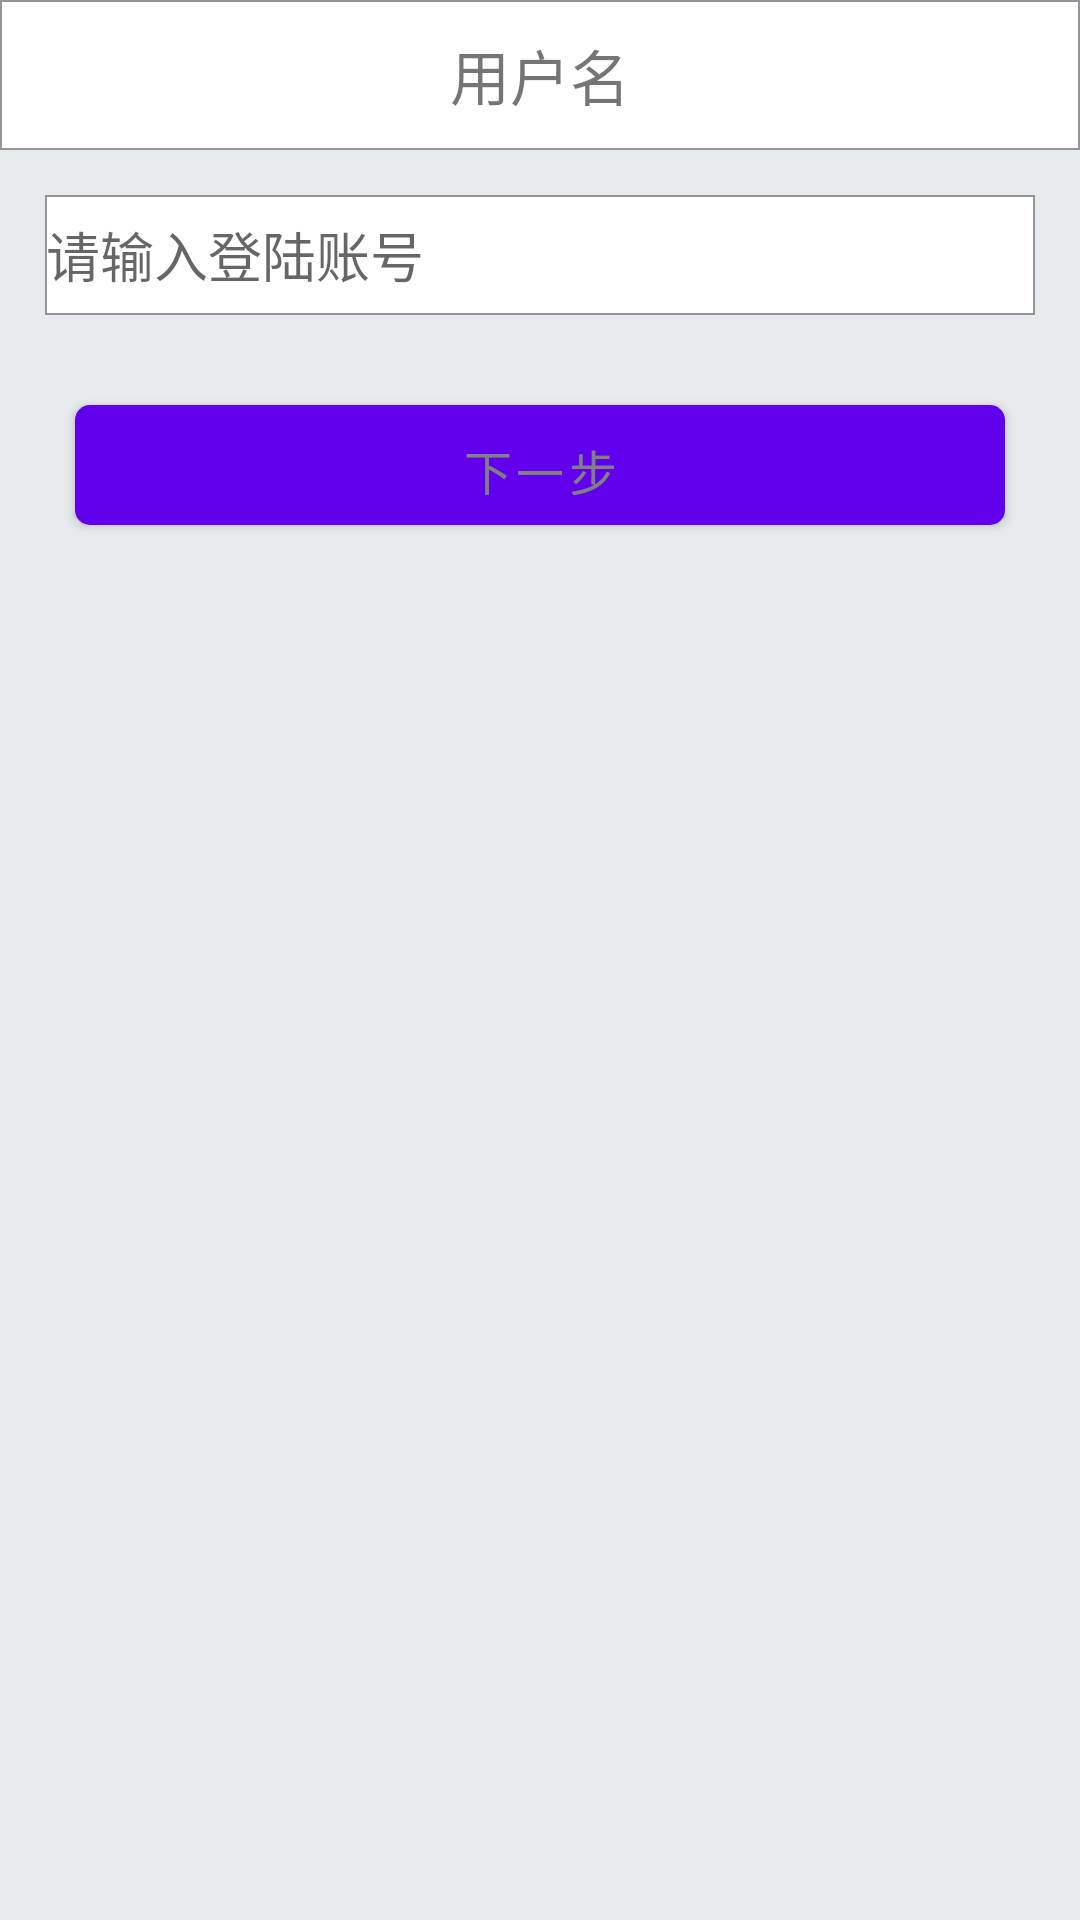

Reconstruct the res/layout file that produces this screen, plus the resources it refers to.
<!-- AndroidManifest.xml: fallback theme Theme.MaterialComponents.DayNight.NoActionBar -->
<!-- res/layout/reset_verify.xml -->
<?xml version="1.0" encoding="utf-8"?>
<LinearLayout xmlns:android="http://schemas.android.com/apk/res/android"
    android:layout_width="fill_parent"
    android:layout_height="fill_parent"
    android:background="#e8ebee"
    android:orientation="vertical" >
    <LinearLayout 
        android:layout_width="fill_parent"
        android:layout_height="50dip"
        android:orientation="horizontal"
        style="@style/MyLin"
        android:background="@drawable/edit"
        >

        <RelativeLayout
            android:layout_width="fill_parent"
            android:layout_height="fill_parent"
            android:background="@drawable/frame_button_p"
            android:gravity="center_vertical" >

            <TextView
                android:id="@+id/textView1"
                android:layout_width="wrap_content"
                android:layout_height="wrap_content"
                android:layout_centerHorizontal="true"
                android:layout_centerVertical="true"
                android:text="@string/username"
                android:textSize="20sp" />

        </RelativeLayout>
    </LinearLayout>

    <RelativeLayout
        android:id="@+id/verifyLayout"
        android:layout_width="fill_parent"
        android:layout_height="fill_parent"
        android:background="#e8ebee"
        android:paddingLeft="@dimen/space_15"
        android:paddingRight="@dimen/space_15"
        android:paddingTop="15dp" >

        <EditText
            android:id="@+id/name"
            android:layout_width="match_parent"
            android:layout_height="40dip"
            android:layout_alignParentLeft="true"
            android:background="@drawable/edit"
            android:hint="请输入登陆账号" />

        <Button
            android:id="@+id/next"
            android:layout_width="fill_parent"
            android:layout_height="40dip"
            android:layout_centerHorizontal="true"
            android:layout_marginLeft="10dip"
            android:layout_marginRight="10dip"
            android:layout_marginTop="30dip"
            android:layout_below="@+id/name"
            android:background="@drawable/login_btn_selector"
            android:text="@string/xiayibu"
            android:textColor="@color/gray"
            android:textSize="16sp" />

        <ProgressBar
            android:id="@+id/progressBar1"
            android:layout_width="wrap_content"
            android:layout_height="wrap_content"
            android:layout_centerHorizontal="true"
            android:layout_centerVertical="true"
            android:indeterminateDrawable="@anim/loading"
            android:visibility="gone" />
    </RelativeLayout>

</LinearLayout>
<!-- resources referenced by this layout -->
<resources>
  <color name="gray">#808080</color>
  <dimen name="space_15">15.0dip</dimen>
  <!-- drawable edit (drawable) -->
  <?xml version="1.0" encoding="UTF-8"?>
  <shape xmlns:android="http://schemas.android.com/apk/res/android">
      <solid android:color="#ffffff"/>
  <stroke android:width="0.5dp" android:color="#959599"/>
  <padding android:left="0.5dp" android:top="0.5dp" android:right="0.5dp" android:bottom="0.5dp" />
  </shape>
  <!-- drawable login_btn_selector (drawable) -->
  <?xml version="1.0" encoding="UTF-8"?>
  <selector
    xmlns:android="http://schemas.android.com/apk/res/android">
      <item android:state_focused="false" android:state_selected="false" android:state_pressed="false" android:drawable="@drawable/login_button_nor" />
      <item android:state_focused="false" android:state_selected="true" android:state_pressed="false" android:drawable="@drawable/login_button_press" />
      <item android:state_focused="true" android:state_selected="false" android:state_pressed="false" android:drawable="@drawable/login_button_nor" />
      <item android:state_focused="true" android:state_selected="true" android:state_pressed="false" android:drawable="@drawable/login_button_press" />
      <item android:state_pressed="true" android:drawable="@drawable/login_button_press" />
  </selector>
  <string name="username">用户名</string>
  <string name="xiayibu">下一步</string>
  <style name="MyLin">
          <item name="android:background">#ffffff</item>
      </style>
  <!-- drawable login_button_nor (drawable) -->
  <?xml version="1.0" encoding="utf-8"?>
  <shape xmlns:android="http://schemas.android.com/apk/res/android"
      android:shape="rectangle" >
  
      <solid android:color="#fc9a00" />
  
      
  
      <corners android:radius="5dp" />
  
      
  
  </shape>
  <!-- drawable login_button_press (drawable) -->
  <?xml version="1.0" encoding="utf-8"?>
  <shape xmlns:android="http://schemas.android.com/apk/res/android"
      android:shape="rectangle" >
  
      <solid android:color="#feac2b" />
  
      
  
      <corners android:radius="5dp" />
  
      
  
  </shape>
</resources>
